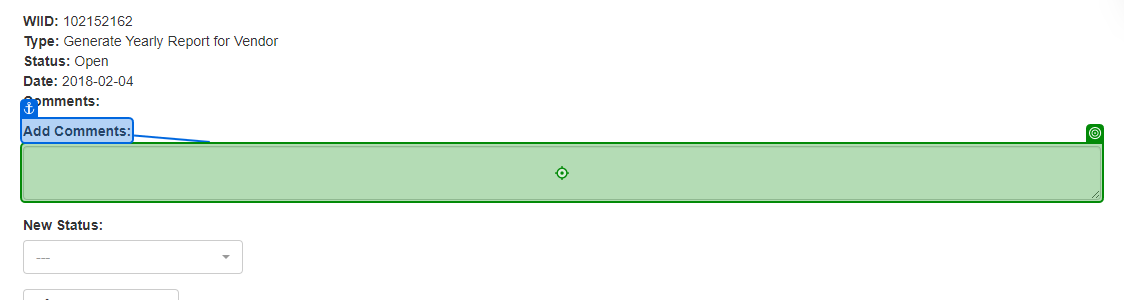
Task: This process generates the yearly report for the current year for the work items of type WI4.
Workflow: ACME_UpdateWorkItem

Step 1: type "["Uploaded with ID " + in_UploadID]"

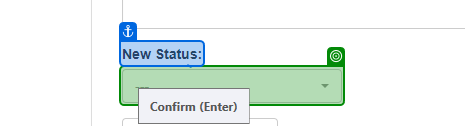
Step 2: select "Completed"

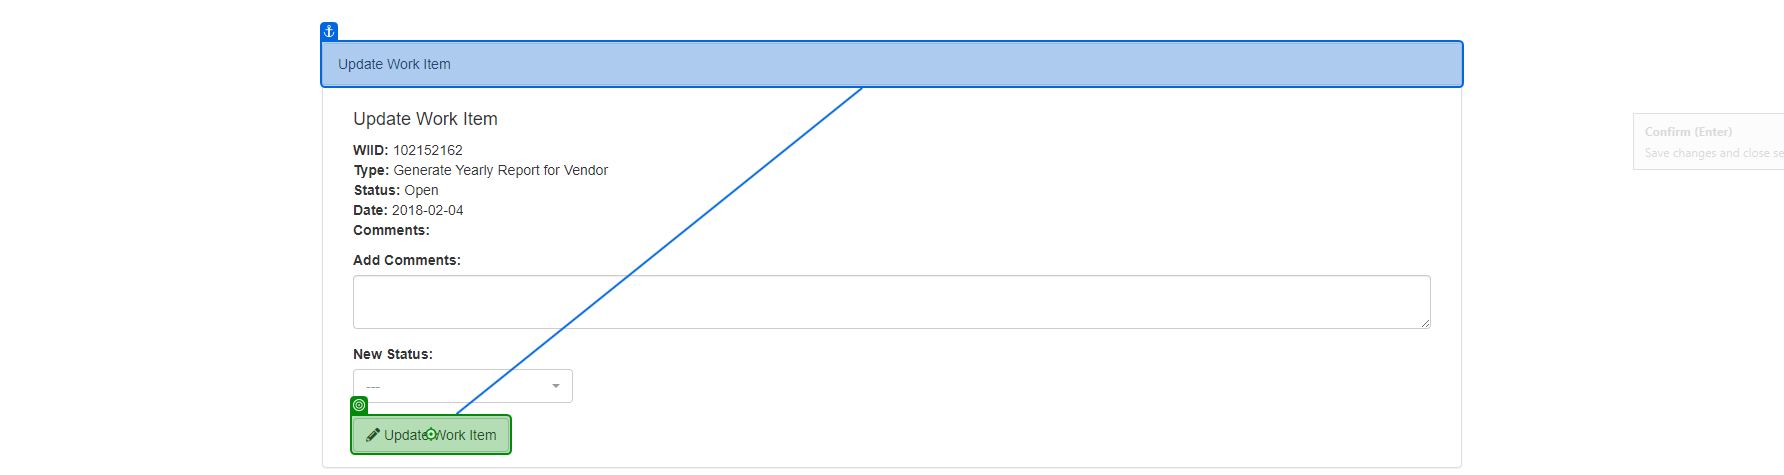
Step 3: click